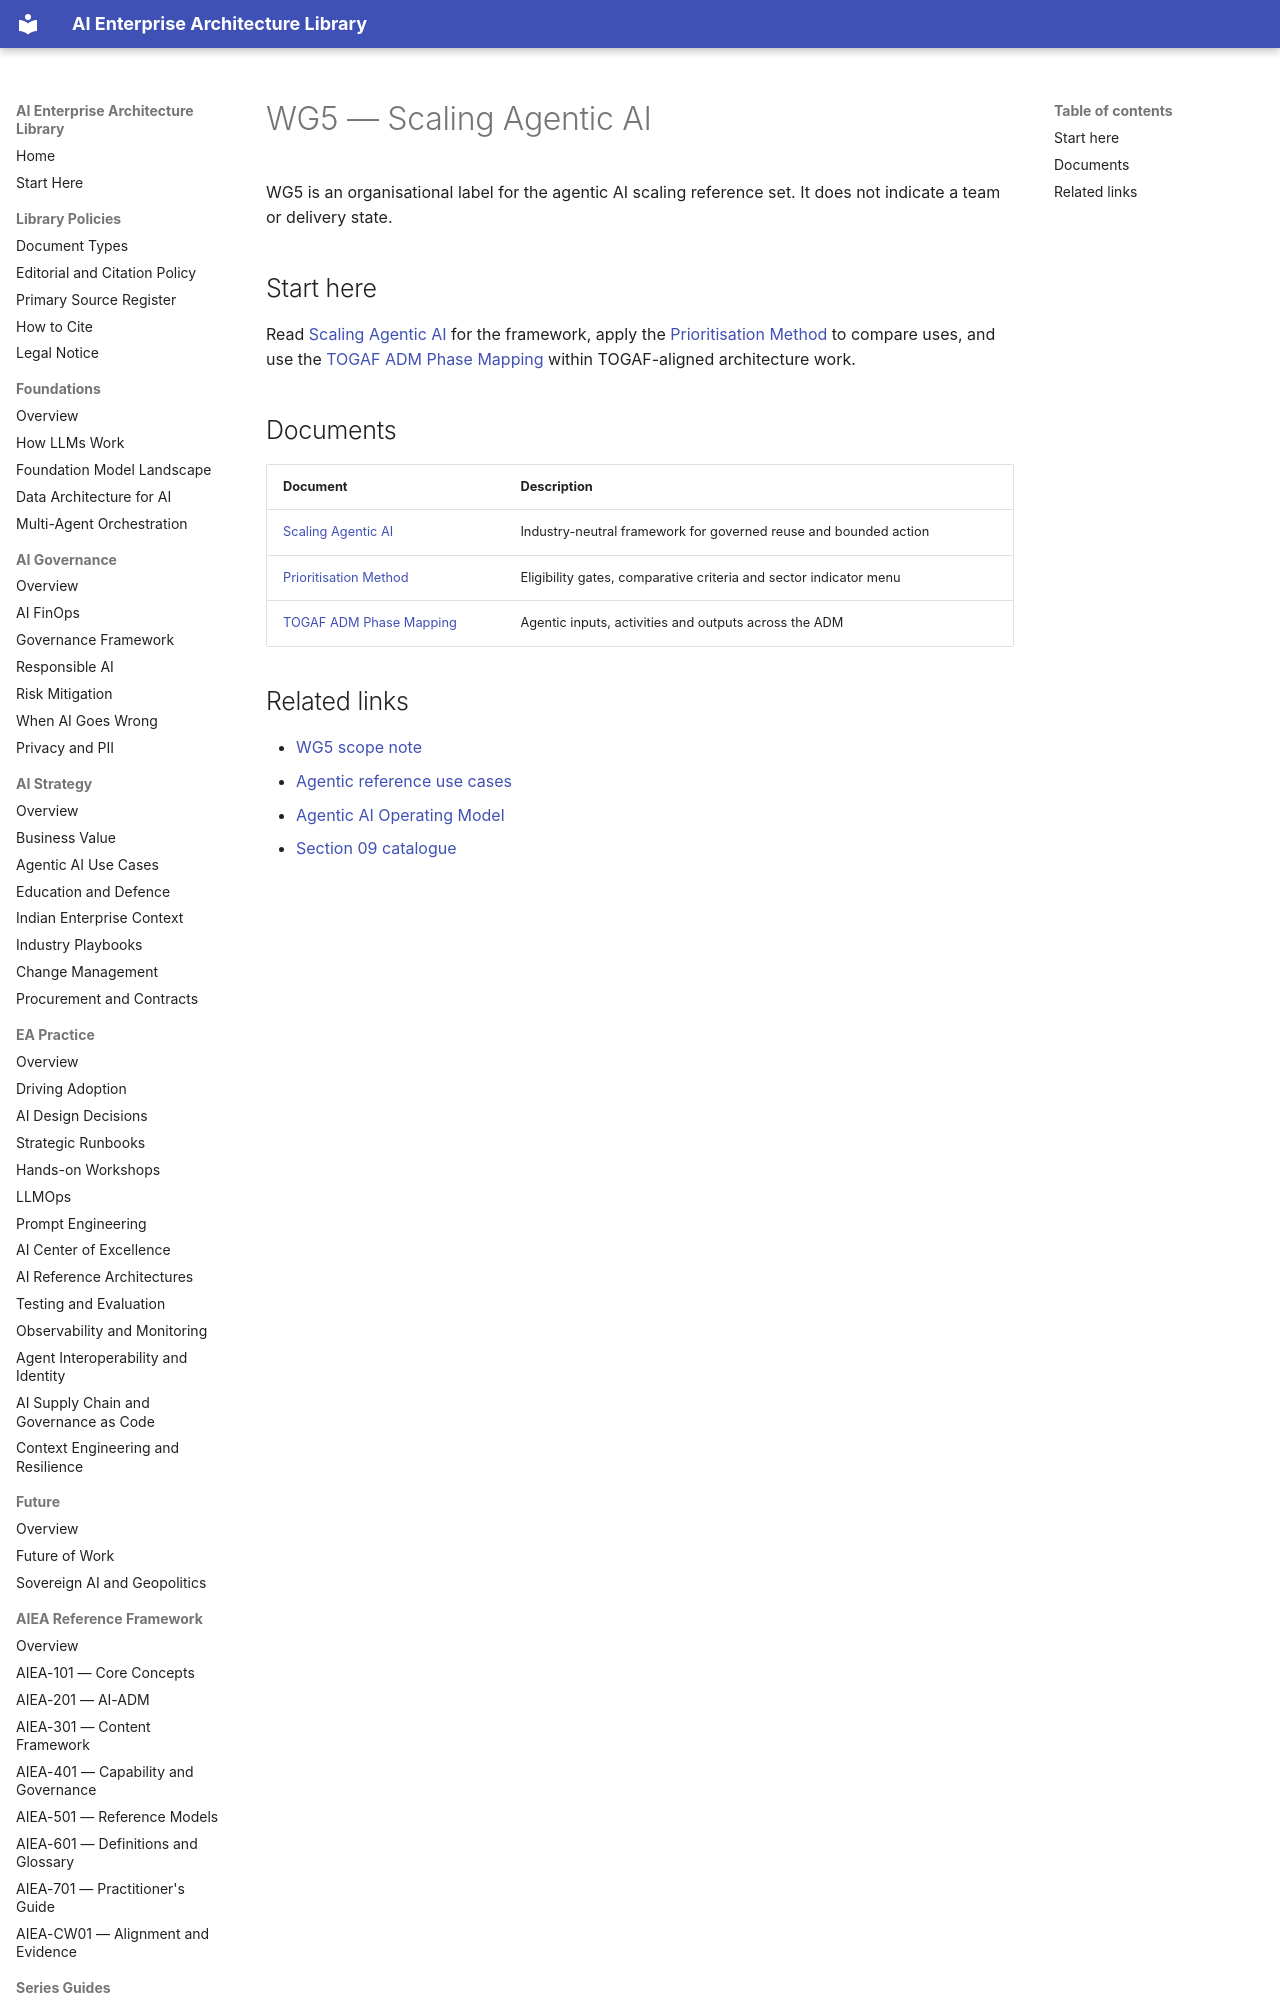

repository: ParthivPandya/enterprise-ai-architecture-library · page: 09-WG-Outputs/WG5-Scaling-Agentic-AI/index.html · generator: mkdocs

# WG5 — Scaling Agentic AI

WG5 is an organisational label for the agentic AI scaling reference set. It does not indicate a team or delivery state.

## Start here

Read [Scaling Agentic AI](Scaling-Agentic-AI-White-Paper.md) for the framework, apply the [Prioritisation Method](Prioritisation-Method.md) to compare uses, and use the [TOGAF ADM Phase Mapping](TOGAF-ADM-Phase-Mapping.md) within TOGAF-aligned architecture work.
